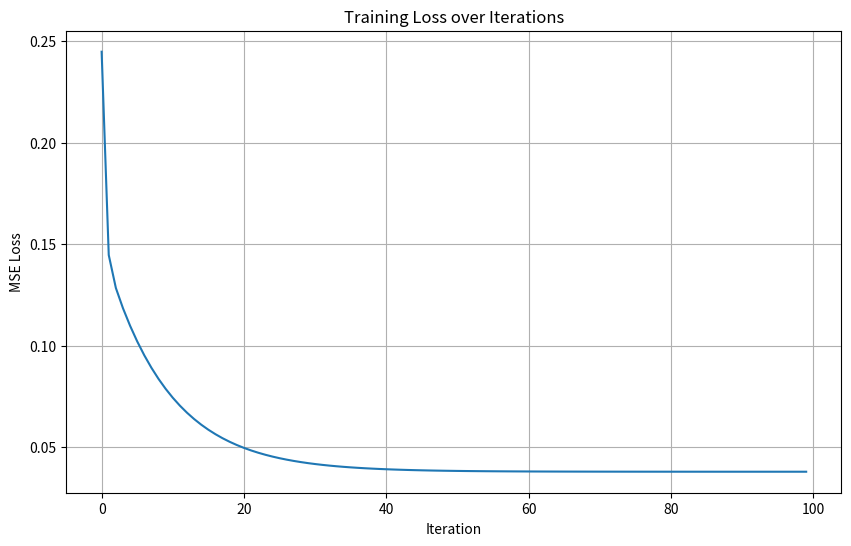

Write Python code to recreate this figure.
# Task 1.1: Import NumPy
import numpy as np

print("NumPy imported successfully!")

# Task 1.2: Creating Arrays

# 1. A 1D array (vector) with values from 0 to 4
arr_1d = np.array([0, 1, 2, 3, 4])
print("1D array:", arr_1d)
print("Shape:", arr_1d.shape)

# 2. A 2D array (matrix) with 2 rows and 3 columns filled with zeros
arr_zeros = np.zeros((2, 3))
print("\n2D zeros array:\n", arr_zeros)
print("Shape:", arr_zeros.shape)

# 3. A 2D array (matrix) with 3 rows and 2 columns filled with ones
arr_ones = np.ones((3, 2))
print("\n2D ones array:\n", arr_ones)
print("Shape:", arr_ones.shape)

# 4. A 2D array (matrix) with 2 rows and 4 columns filled with random numbers between 0 and 1
arr_random = np.random.rand(2, 4)
print("\n2D random array:\n", arr_random)
print("Shape:", arr_random.shape)

# Task 1.3: Examining Array Attributes

arrays = [arr_1d, arr_zeros, arr_ones, arr_random]
names = ["1D array", "Zeros array", "Ones array", "Random array"]

for name, arr in zip(names, arrays):
    print(f"{name}:")
    print(f"  shape: {arr.shape}")
    print(f"  dtype: {arr.dtype}")
    print(f"  ndim: {arr.ndim}")
    print()

# Observation: The 1D array has ndim=1, while 2D arrays have ndim=2.
# The dtype is float64 for zeros, ones, and random arrays, but int32/int64 for the integer array.

# Task 2.1: Basic Arithmetic Operations

arr1 = np.array([1, 2, 3, 4, 5])
arr2 = np.array([10, 20, 30, 40, 50])

print("arr1:", arr1)
print("arr2:", arr2)

# Element-wise operations
print("\nAddition (arr1 + arr2):", arr1 + arr2)
print("Subtraction (arr1 - arr2):", arr1 - arr2)
print("Multiplication (arr1 * arr2):", arr1 * arr2)
print("Division (arr1 / arr2):", arr1 / arr2)

# Task 2.2: Broadcasting

# 1. Create a 2D array (matrix) with shape (3, 3)
matrix = np.array([[1, 2, 3],
                   [4, 5, 6],
                   [7, 8, 9]])

# 2. Create a 1D array (vector) with 3 elements
vector = np.array([10, 20, 30])

print("2D Matrix (3x3):\n", matrix)
print("\n1D Vector:", vector)

# 3. Add the 1D array to the 2D array
result = matrix + vector
print("\nMatrix + Vector:\n", result)

# What happened: The 1D vector was "broadcast" across each row of the 2D matrix.
# Each element of the vector was added to the corresponding column of every row.

# Why is broadcasting useful?
# Broadcasting allows us to perform operations on arrays of different shapes without
# explicitly copying data. This makes code more concise and memory-efficient.
# For example, we can add a bias vector to every sample in a batch without using loops.

# Task 2.3: Scalar Operations

arr = np.array([[1, 2],
                [3, 4]])
print("Original array:\n", arr)

# 1. Multiply every element by 2
print("\nMultiplied by 2:\n", arr * 2)

# 2. Add 5 to every element
print("\nAdd 5:\n", arr + 5)

# 3. Compute the square of every element
print("\nSquared:\n", arr ** 2)

# Task 3.1: Indexing and Slicing

# Create a 2D array with shape (4, 4)
arr = np.array([[1,  2,  3,  4],
                [5,  6,  7,  8],
                [9,  10, 11, 12],
                [13, 14, 15, 16]])
print("Original 4x4 array:\n", arr)

# 1. Extract the element at the 2nd row and 3rd column (0-indexed: row 1, col 2)
element = arr[1, 2]
print("\nElement at 2nd row, 3rd column:", element)

# 2. Extract the 2nd row (0-indexed: row 1)
row = arr[1, :]
print("2nd row:", row)

# 3. Extract the 3rd column (0-indexed: col 2)
col = arr[:, 2]
print("3rd column:", col)

# 4. Extract a 2x2 submatrix from the top-left corner
submatrix = arr[0:2, 0:2]
print("2x2 submatrix (top-left):\n", submatrix)

# Task 3.2: Reshaping Arrays

# Create a 1D array with 12 elements
arr_12 = np.arange(12)
print("Original 1D array:", arr_12)

# 1. Reshape to (3, 4)
reshaped_3x4 = arr_12.reshape(3, 4)
print("\nReshaped to (3, 4):\n", reshaped_3x4)

# 2. Reshape to (4, 3)
reshaped_4x3 = arr_12.reshape(4, 3)
print("\nReshaped to (4, 3):\n", reshaped_4x3)

# 3. Reshape to 3D array (2, 2, 3)
reshaped_3d = arr_12.reshape(2, 2, 3)
print("\nReshaped to (2, 2, 3):\n", reshaped_3d)

# What happens if we try to reshape to (5, 3)?
# 5 * 3 = 15, but we only have 12 elements.
# This would raise a ValueError because the total number of elements must match.
try:
    invalid_reshape = arr_12.reshape(5, 3)
except ValueError as e:
    print("\nError when reshaping to (5, 3):", e)

# Task 3.3: Flattening Arrays

# Take the 3D array from the previous task and flatten it
flattened = reshaped_3d.flatten()
print("3D array shape:", reshaped_3d.shape)
print("Flattened array:", flattened)
print("Flattened shape:", flattened.shape)

# Task 4.1: Matrix Multiplication

# Create two 2x2 arrays with random values
A = np.random.rand(2, 2)
B = np.random.rand(2, 2)

print("Matrix A:\n", A)
print("\nMatrix B:\n", B)

# 1. Matrix multiplication (using @ operator or np.matmul)
matrix_product = A @ B  # or np.matmul(A, B)
print("\nMatrix multiplication (A @ B):\n", matrix_product)

# 2. Element-wise multiplication
elementwise_product = A * B
print("\nElement-wise multiplication (A * B):\n", elementwise_product)

# 3. Explanation of the difference:
# Matrix multiplication: Each element (i,j) is computed as the dot product of 
# row i of A and column j of B. For 2x2 matrices: C[i,j] = sum(A[i,:] * B[:,j])
#
# Element-wise multiplication: Each element is simply multiplied with the 
# corresponding element at the same position: C[i,j] = A[i,j] * B[i,j]

# Task 4.2: Transpose

# Create a 3x2 matrix
matrix = np.array([[1, 2],
                   [3, 4],
                   [5, 6]])

print("Original matrix (3x2):\n", matrix)
print("Shape:", matrix.shape)

# Calculate transpose
transposed = matrix.T
print("\nTransposed matrix (2x3):\n", transposed)
print("Shape:", transposed.shape)

# Task 4.3: Dot Product

# Create two vectors (1D arrays)
vec1 = np.array([1, 2, 3])
vec2 = np.array([4, 5, 6])

print("Vector 1:", vec1)
print("Vector 2:", vec2)

# Compute the dot product
dot_product = np.dot(vec1, vec2)
print("\nDot product:", dot_product)
# Explanation: 1*4 + 2*5 + 3*6 = 4 + 10 + 18 = 32

# Task 5.1: Data Loading

# Create a simulated dataset with shape (100, 5)
# 100 samples, 5 features
dataset = np.random.rand(100, 5)

print("Dataset shape:", dataset.shape)
print("First 5 rows:\n", dataset[:5])

# Task 5.2: Feature Scaling (Z-score Normalization)

# For each feature (column):
# 1. Calculate the mean
means = np.mean(dataset, axis=0)
print("Mean of each feature:", means)

# 2. Calculate the standard deviation
stds = np.std(dataset, axis=0)
print("Std of each feature:", stds)

# 3. Normalize: (value - mean) / std
# This works for any number of rows and features due to broadcasting
normalized_dataset = (dataset - means) / stds

print("\nNormalized dataset shape:", normalized_dataset.shape)
print("First 5 rows of normalized data:\n", normalized_dataset[:5])

# Verify: normalized data should have mean ~0 and std ~1
print("\nVerification - Mean of normalized features:", np.mean(normalized_dataset, axis=0))
print("Verification - Std of normalized features:", np.std(normalized_dataset, axis=0))

# Task 5.3: Split into Training and Test

# Training set: first 80 samples
train_set = normalized_dataset[:80]

# Test set: last 20 samples
test_set = normalized_dataset[80:]

print("Training set shape:", train_set.shape)
print("Test set shape:", test_set.shape)

# Task 6.1: Create Dummy Data

# Generate 100 data points
n_samples = 100

# Single input feature X in range [0, 1]
X = np.random.rand(n_samples)

# Target variable y = 2*X + 1 + noise
noise = np.random.normal(0, 0.2, n_samples)  # mean=0, std=0.2
y = 2 * X + 1 + noise

# Reshape both X and y to be column vectors (n_samples, 1)
X = X.reshape(-1, 1)
y = y.reshape(-1, 1)

print("X shape:", X.shape)
print("y shape:", y.shape)
print("\nFirst 5 X values:\n", X[:5])
print("\nFirst 5 y values:\n", y[:5])

# Task 6.2: Linear Model Prediction

def linear_model(X, W, b):
    """
    Compute predictions of a linear model: y_hat = W*X + b
    
    Args:
        X: Input features (n_samples, 1)
        W: Weight
        b: Bias
    
    Returns:
        y_hat: Predictions (n_samples, 1)
    """
    return W * X + b

# Initialize weight and bias randomly using np.random.randn
W = np.random.randn()
b = np.random.randn()

print("Initial weight W:", W)
print("Initial bias b:", b)

# Compute initial predictions
y_hat = linear_model(X, W, b)
print("\nPredictions shape:", y_hat.shape)
print("First 5 predictions:\n", y_hat[:5])

# Task 6.3: Loss Function - Mean Squared Error

def mean_squared_error(y_hat, y):
    """
    Calculate the Mean Squared Error (MSE) between predictions and targets.
    
    MSE = 1/N * sum((y_hat - y)^2)
    
    Args:
        y_hat: Predicted values
        y: Actual target values
    
    Returns:
        MSE loss value
    """
    N = len(y)
    mse = (1/N) * np.sum((y_hat - y) ** 2)
    return mse

# Compute MSE with initial predictions
initial_loss = mean_squared_error(y_hat, y)
print("Initial MSE Loss:", initial_loss)

# Task 6.4: Gradient Calculation

def gradient_w(X, y_hat, y):
    """
    Calculate gradient of MSE with respect to weight W.
    
    dMSE/dW = 2/N * sum((y_hat - y) * X)
    
    Args:
        X: Input features
        y_hat: Predictions
        y: Actual targets
    
    Returns:
        Gradient with respect to W
    """
    N = len(y)
    return (2/N) * np.sum((y_hat - y) * X)

def gradient_b(y_hat, y):
    """
    Calculate gradient of MSE with respect to bias b.
    
    dMSE/db = 2/N * sum(y_hat - y)
    
    Args:
        y_hat: Predictions
        y: Actual targets
    
    Returns:
        Gradient with respect to b
    """
    N = len(y)
    return (2/N) * np.sum(y_hat - y)

# Compute gradients using initial predictions
dW = gradient_w(X, y_hat, y)
db = gradient_b(y_hat, y)

print("Gradient w.r.t W (dW):", dW)
print("Gradient w.r.t b (db):", db)

# Task 6.5: Gradient Descent Update

# 1. Set learning rate
learning_rate = 0.01

print("Before update:")
print(f"  W = {W}, b = {b}")
print(f"  Loss = {mean_squared_error(y_hat, y)}")

# 2. Update weight and bias using gradient descent
W = W - learning_rate * dW
b = b - learning_rate * db

print(f"\nAfter update:")
print(f"  W = {W}, b = {b}")

# 3. Compute new predictions and loss
y_hat = linear_model(X, W, b)
new_loss = mean_squared_error(y_hat, y)
print(f"  Loss = {new_loss}")

# Compute new gradients
dW = gradient_w(X, y_hat, y)
db = gradient_b(y_hat, y)
print(f"  New gradients: dW = {dW}, db = {db}")

# What happened to the loss?
# The loss should have decreased after the gradient descent update,
# because we moved the parameters in the direction that reduces the error.

# Task 6.6: Training Loop

import matplotlib.pyplot as plt

# Re-initialize parameters for fresh training
W = np.random.randn()
b = np.random.randn()

# Training parameters
learning_rate = 0.5  # Using larger learning rate for faster convergence
n_iterations = 100

# Store losses for plotting
losses = []

# Training loop
for i in range(n_iterations):
    # Forward pass: compute predictions
    y_hat = linear_model(X, W, b)
    
    # Compute loss
    loss = mean_squared_error(y_hat, y)
    losses.append(loss)
    
    # Compute gradients
    dW = gradient_w(X, y_hat, y)
    db = gradient_b(y_hat, y)
    
    # Update parameters
    W = W - learning_rate * dW
    b = b - learning_rate * db
    
    # Print progress every 20 iterations
    if (i + 1) % 20 == 0:
        print(f"Iteration {i+1}: Loss = {loss:.4f}, W = {W:.4f}, b = {b:.4f}")

# Final parameters (should be close to W=2, b=1 since y = 2*X + 1 + noise)
print(f"\nFinal parameters: W = {W:.4f}, b = {b:.4f}")
print(f"Expected: W ~ 2, b ~ 1")

# Plot training loss
plt.figure(figsize=(10, 6))
plt.plot(losses)
plt.xlabel('Iteration')
plt.ylabel('MSE Loss')
plt.title('Training Loss over Iterations')
plt.grid(True)
plt.show()
